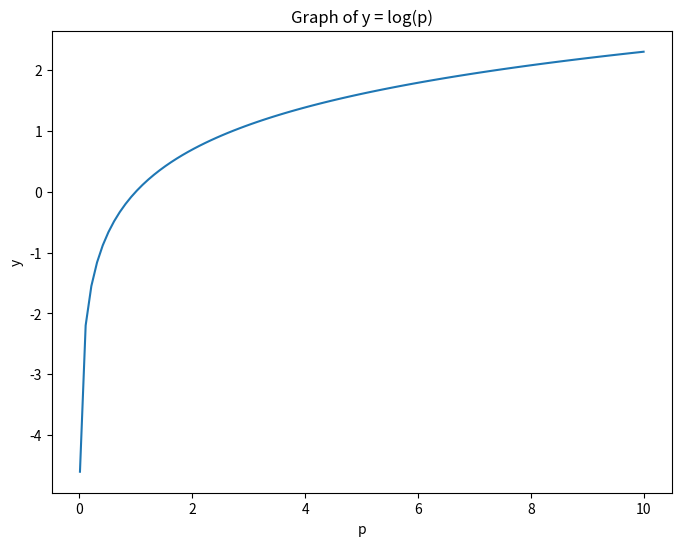

Write Python code to recreate this figure.
import numpy as np
import matplotlib.pyplot as plt


if __name__ == '__main__':
    # Create an array of values between 0.01 and 10 to represent p.
    # We start from 0.01 to avoid trying to take the logarithm of 0, which is undefined.
    p = np.linspace(0.01, 10, 100)

    # Compute the natural logarithm of p.
    y = np.log(p)

    # Create the plot.
    plt.figure(figsize=(8, 6))
    plt.plot(p, y)

    # Add title and labels.
    plt.title("Graph of y = log(p)")
    plt.xlabel("p")
    plt.ylabel("y")

   # Display the plot.
    plt.show()
